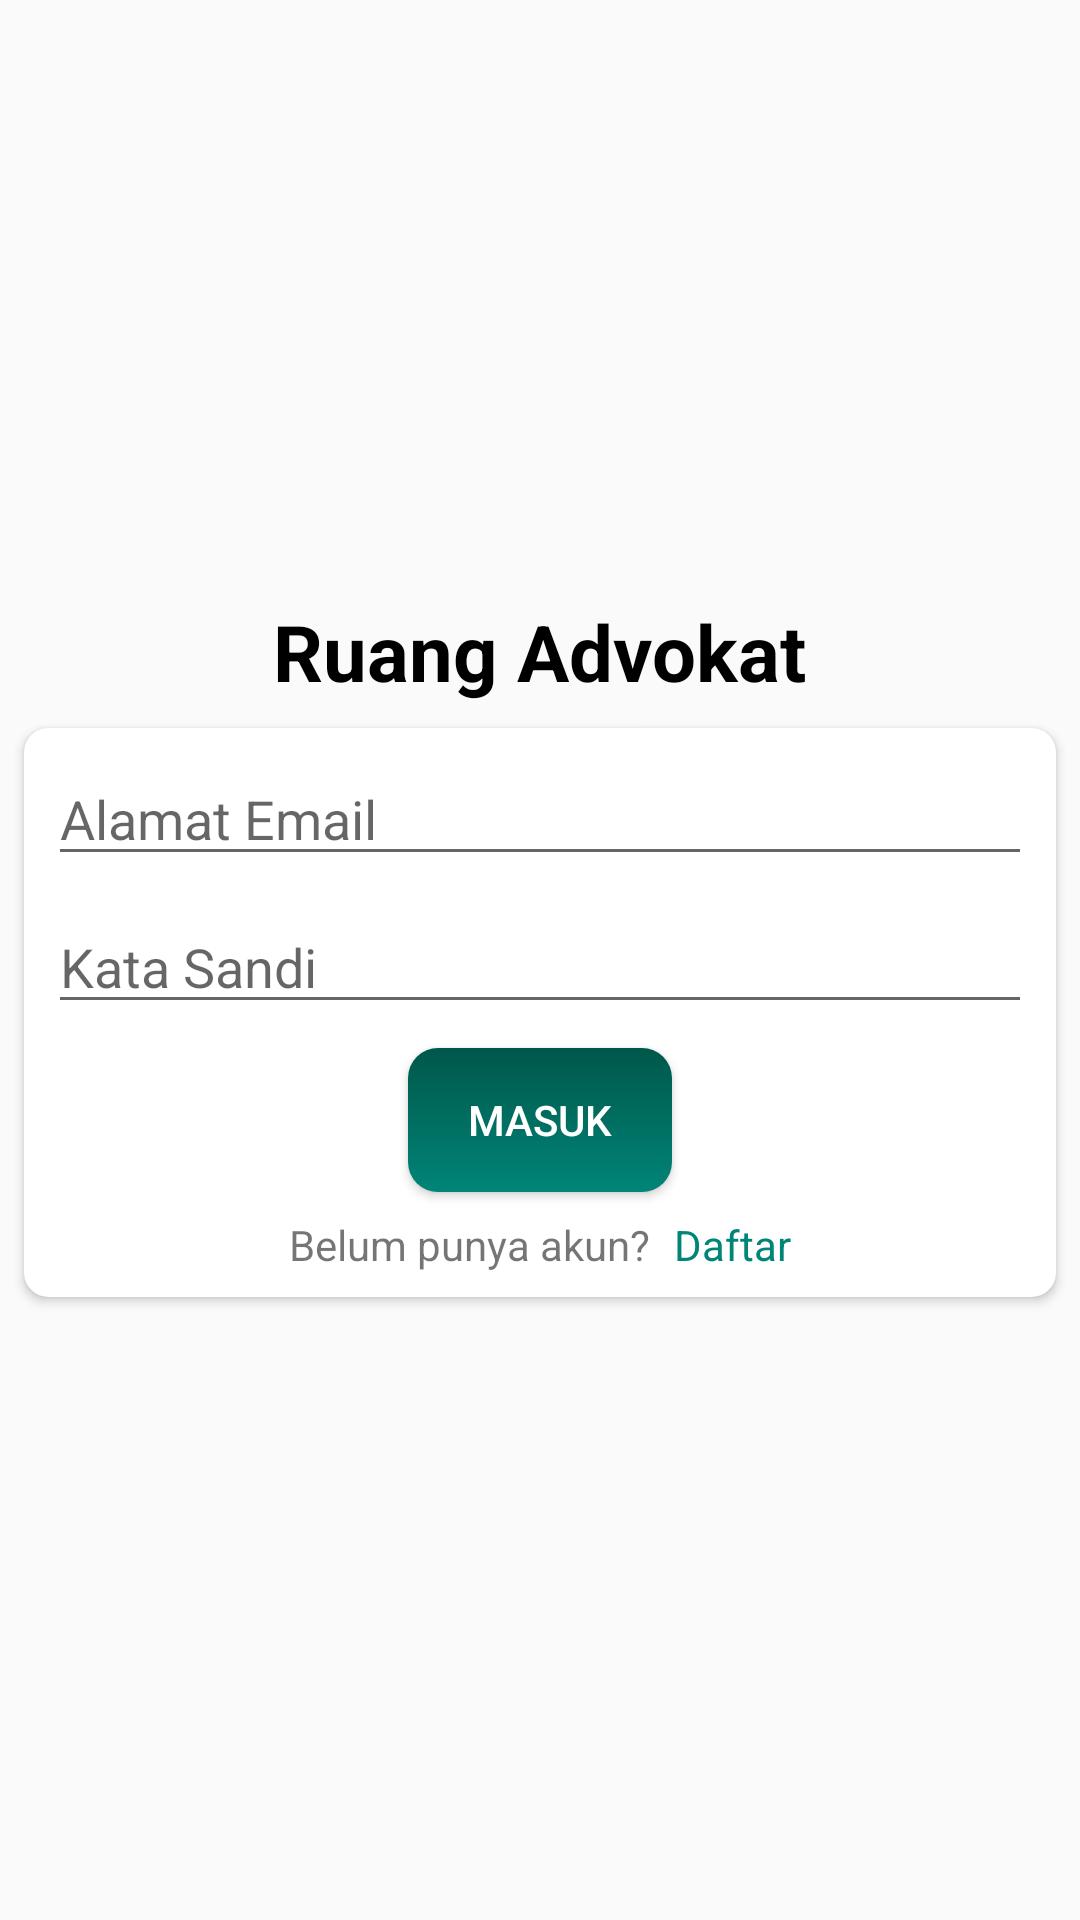

This screen was rendered from an Android layout file. Write that file and the resources it references.
<!-- AndroidManifest.xml: application theme AppTheme -->
<!-- res/layout/activity_login.xml -->
<?xml version="1.0" encoding="utf-8"?>
<android.support.constraint.ConstraintLayout xmlns:android="http://schemas.android.com/apk/res/android"
    xmlns:app="http://schemas.android.com/apk/res-auto"
    xmlns:tools="http://schemas.android.com/tools"
    android:layout_width="match_parent"
    android:layout_height="match_parent"
    tools:context=".LoginActivity">
    <TextView
        android:id="@+id/app_name"
        android:layout_width="wrap_content"
        android:layout_height="wrap_content"
        android:text="@string/app_name"
        android:textColor="@android:color/black"
        android:textSize="26sp"
        android:textStyle="bold"
        app:layout_constraintBottom_toTopOf="@id/cardView"
        app:layout_constraintEnd_toEndOf="parent"
        app:layout_constraintStart_toStartOf="parent"
        app:layout_constraintTop_toTopOf="parent"
        app:layout_constraintVertical_chainStyle="packed" />

    <android.support.v7.widget.CardView
        android:id="@+id/cardView"
        android:layout_width="match_parent"
        android:layout_height="wrap_content"
        android:layout_margin="8dp"
        app:cardCornerRadius="8dp"
        app:layout_constraintBottom_toBottomOf="parent"
        app:layout_constraintEnd_toEndOf="parent"
        app:layout_constraintHorizontal_bias="0.5"
        app:layout_constraintStart_toStartOf="parent"
        app:layout_constraintTop_toBottomOf="@id/app_name">

        <android.support.constraint.ConstraintLayout
            android:layout_width="match_parent"
            android:layout_height="match_parent"
            android:padding="8dp">

            <EditText
                android:id="@+id/email"
                android:layout_width="match_parent"
                android:layout_height="wrap_content"
                android:hint="@string/email_address"
                android:inputType="textEmailAddress"
                app:layout_constraintEnd_toEndOf="parent"
                app:layout_constraintStart_toStartOf="parent"
                app:layout_constraintTop_toTopOf="parent" />

            <EditText
                android:id="@+id/password"
                android:layout_width="match_parent"
                android:layout_height="wrap_content"
                android:layout_marginTop="8dp"
                android:hint="@string/password"
                android:inputType="textPassword"
                app:layout_constraintEnd_toEndOf="parent"
                app:layout_constraintStart_toStartOf="parent"
                app:layout_constraintTop_toBottomOf="@id/email" />

            <Button
                android:id="@+id/login"
                android:layout_width="wrap_content"
                android:layout_height="wrap_content"
                android:layout_marginTop="8dp"
                android:background="@drawable/button"
                android:text="@string/login"
                android:textColor="@android:color/white"
                app:layout_constraintEnd_toEndOf="parent"
                app:layout_constraintStart_toStartOf="parent"
                app:layout_constraintTop_toBottomOf="@id/password" />

            <TextView
                android:id="@+id/has_account"
                style="@style/Text.Little"
                android:layout_width="wrap_content"
                android:layout_height="wrap_content"
                android:layout_marginTop="8dp"
                android:text="@string/no_account"
                app:layout_constraintEnd_toStartOf="@id/to_register"
                app:layout_constraintHorizontal_chainStyle="packed"
                app:layout_constraintStart_toStartOf="parent"
                app:layout_constraintTop_toBottomOf="@id/login" />

            <TextView
                android:id="@+id/to_register"
                style="@style/Text.Little"
                android:layout_width="wrap_content"
                android:layout_height="wrap_content"
                android:layout_marginStart="8dp"
                android:text="@string/register"
                android:textColor="@color/colorPrimary"
                app:layout_constraintBottom_toBottomOf="@id/has_account"
                app:layout_constraintEnd_toEndOf="parent"
                app:layout_constraintStart_toEndOf="@id/has_account"
                app:layout_constraintTop_toTopOf="@id/has_account" />
        </android.support.constraint.ConstraintLayout>
    </android.support.v7.widget.CardView>
</android.support.constraint.ConstraintLayout>
<!-- resources referenced by this layout -->
<resources>
  <color name="colorPrimary">#008577</color>
  <!-- drawable button (drawable) -->
  <?xml version="1.0" encoding="utf-8"?>
  <shape xmlns:android="http://schemas.android.com/apk/res/android"
      android:shape="rectangle">
      <corners android:radius="10dp" />
      <gradient
          android:angle="90"
          android:endColor="@color/colorPrimaryDark"
          android:startColor="@color/colorPrimary" />
  </shape>
  <string name="app_name">Ruang Advokat</string>
  <string name="email_address">Alamat Email</string>
  <string name="login">Masuk</string>
  <string name="no_account">Belum punya akun?</string>
  <string name="password">Kata Sandi</string>
  <string name="register">Daftar</string>
  <style name="AppTheme" parent="Theme.AppCompat.Light.NoActionBar">
          
          <item name="colorPrimary">@color/colorPrimary</item>
          <item name="colorPrimaryDark">@color/colorPrimaryDark</item>
          <item name="colorAccent">@color/colorAccent</item>
      </style>
  <color name="colorPrimaryDark">#00574B</color>
  <color name="colorAccent">#D81B60</color>
</resources>
